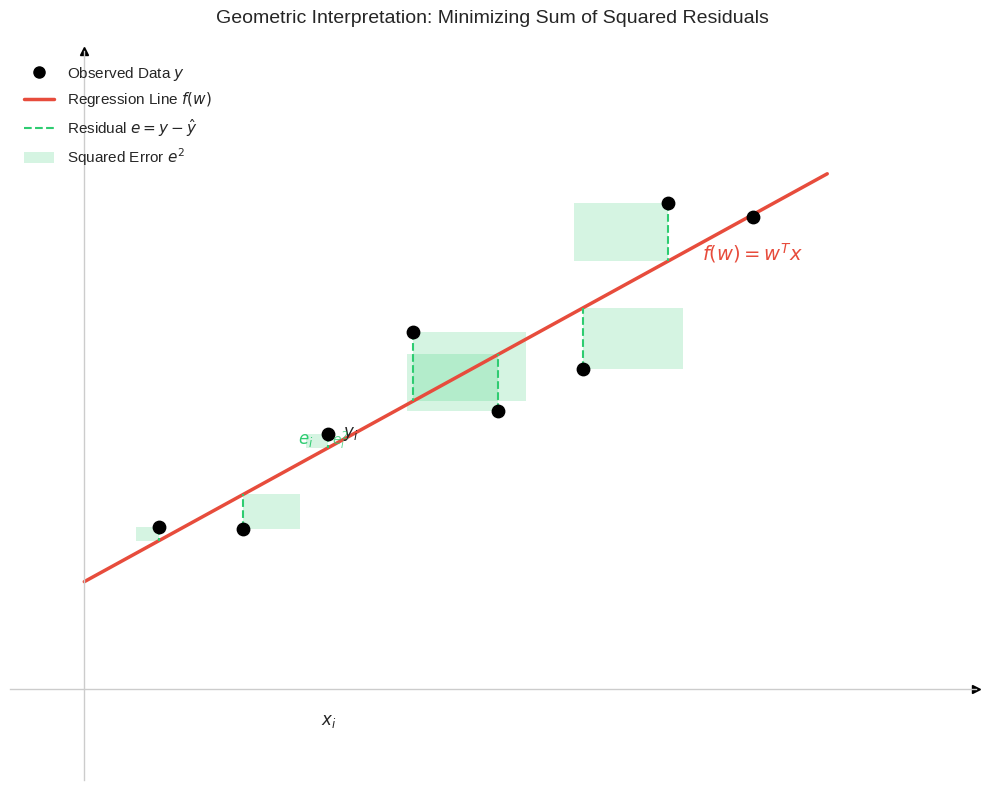

Source code (Python): (Note: this script raises an exception after producing the figure.)
import matplotlib.pyplot as plt
import numpy as np
from matplotlib.patches import Rectangle

# Set style
plt.style.use('seaborn-v0_8-whitegrid')

# Data generation
np.random.seed(42)
x = np.linspace(1, 9, 8) # Fewer points for clearer visualization
true_w = 0.8
noise = np.random.randn(8) * 1.5
y = true_w * x + 2 + noise

# Fit line
w_hat = np.polyfit(x, y, 1)
f = np.poly1d(w_hat)
x_line = np.linspace(0, 10, 100)
y_line = f(x_line)

# Setup plot
fig, ax = plt.subplots(figsize=(10, 8))

# Remove frames
ax.spines['top'].set_visible(False)
ax.spines['right'].set_visible(False)
ax.spines['left'].set_position('zero')
ax.spines['bottom'].set_position('zero')

# Add explicit arrows for axes
ax.plot(1, 0, ">k", transform=ax.get_yaxis_transform(), clip_on=False)
ax.plot(0, 1, "^k", transform=ax.get_xaxis_transform(), clip_on=False)

# Plot Data points
ax.scatter(x, y, marker='o', color='black', s=80, label='Data $y_i$', zorder=5)

# Plot Regression Line
ax.plot(x_line, y_line, color='#e74c3c', linewidth=2.5, label=r'Model $f(x) = w^T x$')

# Draw Residuals and Squares
for i in range(len(x)):
    xi = x[i]
    yi = y[i]
    y_hat_i = f(xi)
    resid = yi - y_hat_i

    # 1. Draw Residual Line (Green Dashed)
    ax.plot([xi, xi], [yi, y_hat_i], color='#2ecc71', linestyle='--', linewidth=1.5)

    # 2. Draw Square representing (residual)^2
    # Determine direction of square (left or right) to avoid overlap if possible
    # Default to right
    direction = 1
    if i % 2 == 0: direction = -1 # Alternate sides

    # Square corners
    # Bottom-left (or Bottom-right) corresponds to min(yi, y_hat_i)
    base_y = min(yi, y_hat_i)
    height = abs(resid)

    # Create Rectangle patch
    # xy is bottom-left corner
    fixed_x = xi if direction == 1 else xi - height

    rect = Rectangle((fixed_x, base_y), height, height,
                     linewidth=0, edgecolor='none', facecolor='#2ecc71', alpha=0.2)
    ax.add_patch(rect)


# Annotate a representative point (e.g., index 2)
idx = 2
xi = x[idx]
yi = y[idx]
y_hat_i = f(xi)
resid = yi - y_hat_i

# Label x_i
ax.text(xi, -0.8, r'$x_i$', ha='center', fontsize=12)
# Label y_i
ax.text(xi + 0.2, yi, r'$y_i$', va='center', fontsize=12, fontweight='bold')
# Label residual e_i (put text next to the line)
ax.text(xi - 0.2, (yi + y_hat_i)/2, r'$e_i$', color='#2ecc71', ha='right', va='center', fontsize=12, fontweight='bold')
# Label square area
ax.text(xi + (0.5 if i%2!=0 else -0.5)*abs(resid), (yi + y_hat_i)/2, r'$e_i^2$', color='#2ecc71', ha='center', va='center', fontsize=10, alpha=0.8)


# Equation Label
label_x = 9.0
label_y = f(label_x)
ax.text(label_x, label_y - 1.0, r'$f(w) = w^T x$', fontsize=14, color='#e74c3c', ha='center')

# Title
ax.set_title('Geometric Interpretation: Minimizing Sum of Squared Residuals', fontsize=14, pad=20)

# Adjust limits
ax.set_xlim(-1, 12)
ax.set_ylim(-2, 14)
ax.set_xticks([])
ax.set_yticks([])

# Legend
from matplotlib.lines import Line2D
from matplotlib.patches import Patch
legend_elements = [
    Line2D([0], [0], marker='o', color='black', label='Observed Data $y$', markerfacecolor='black', markersize=8, linestyle='None'),
    Line2D([0], [0], color='#e74c3c', lw=2.5, label='Regression Line $f(w)$'),
    Line2D([0], [0], color='#2ecc71', lw=1.5, linestyle='--', label=r'Residual $e = y - \hat{y}$'),
    Patch(facecolor='#2ecc71', alpha=0.2, label='Squared Error $e^2$'),
]
ax.legend(handles=legend_elements, loc='upper left', framealpha=0.9, fontsize=11)

plt.tight_layout()
output_path = "notes/chapters/assets/ch03_linear_regression_plot.png"
plt.savefig(output_path, dpi=300, bbox_inches='tight')
print(f"Image saved to {output_path}")
